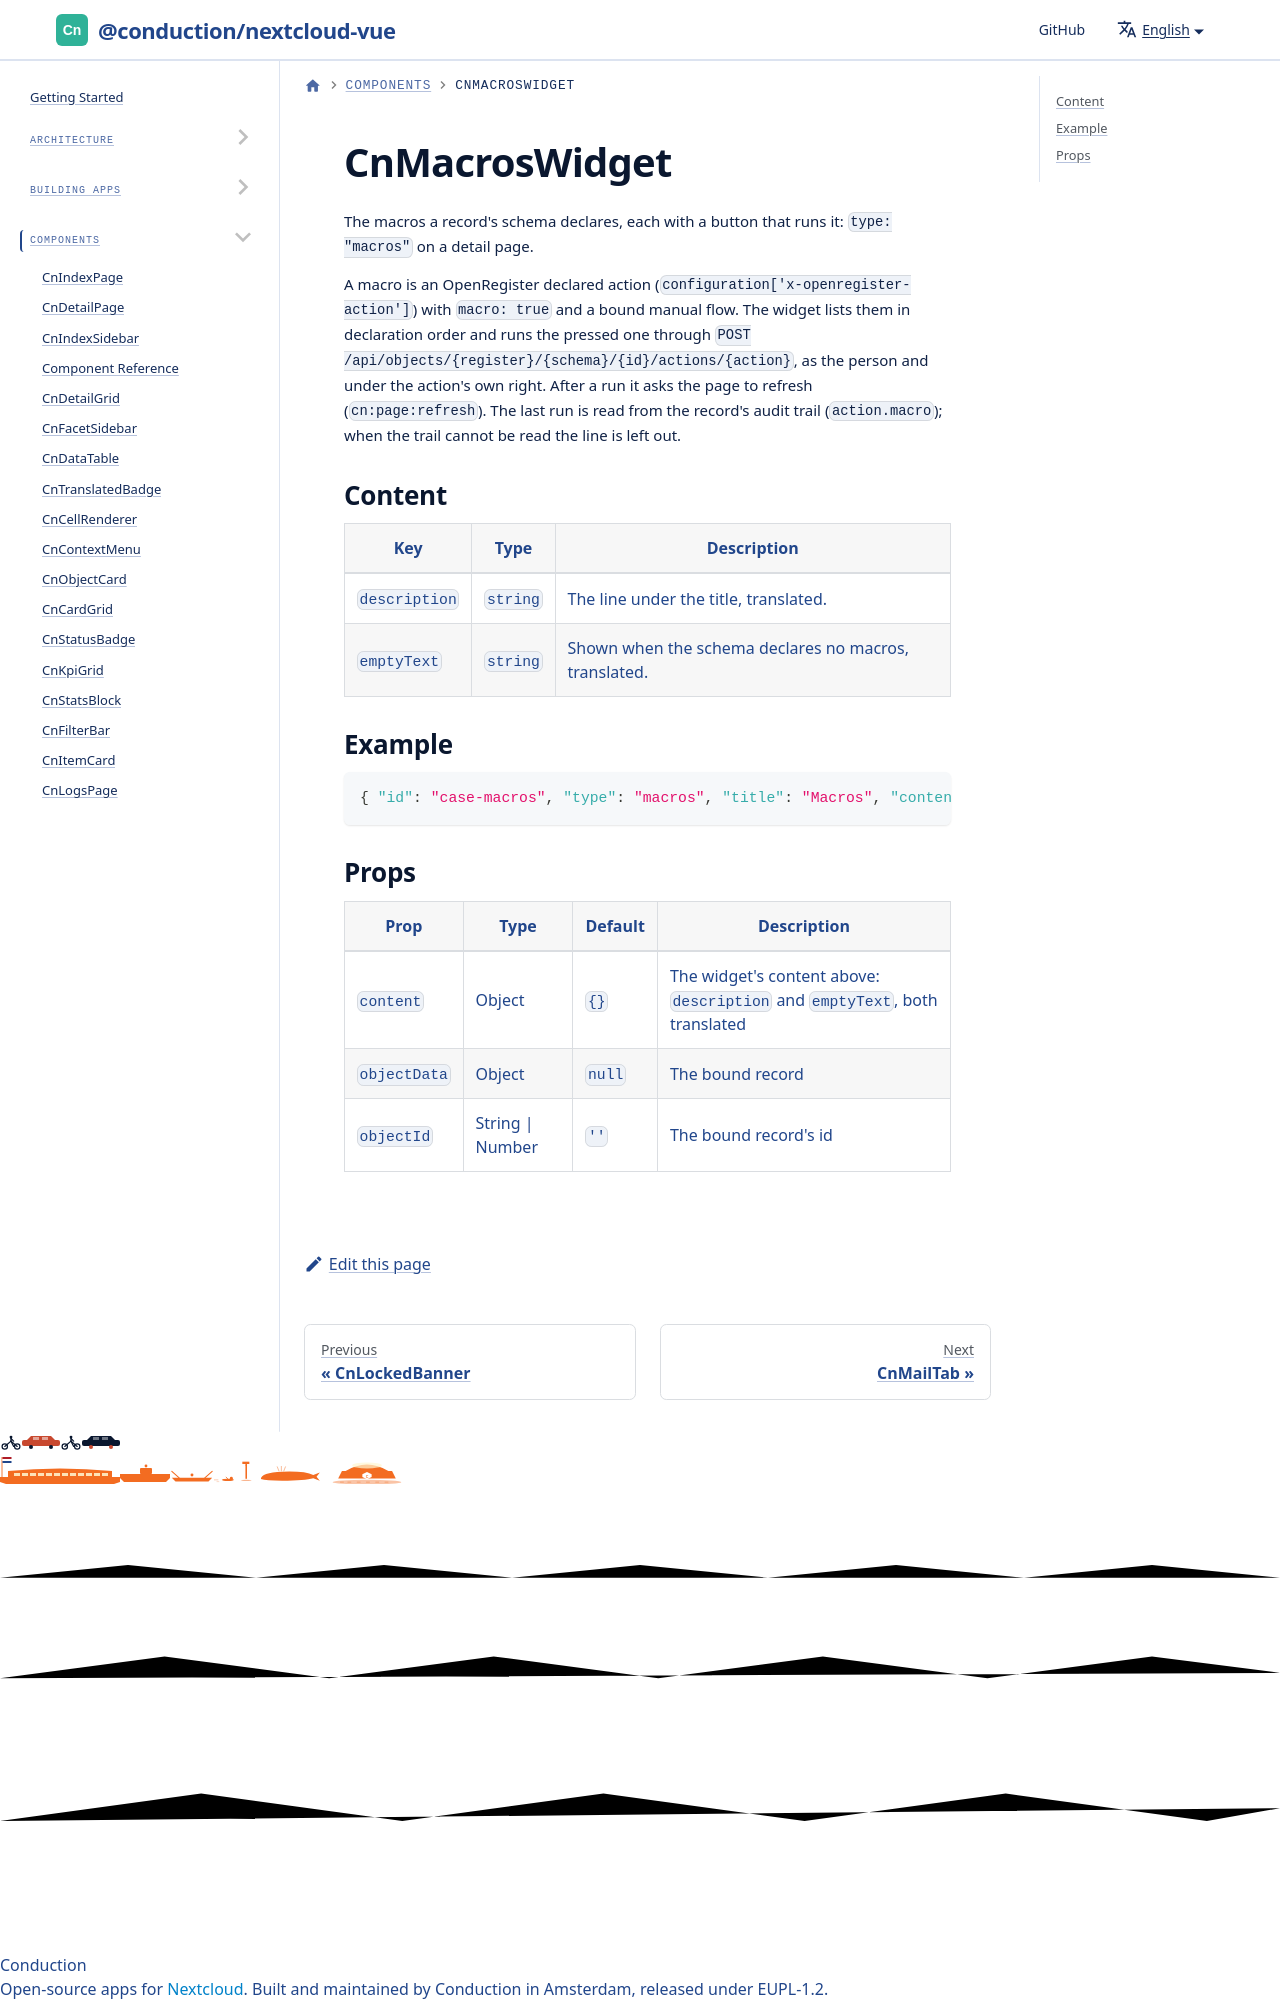

repository: ConductionNL/nextcloud-vue · page: docs/components/cn-macros-widget/index.html · generator: docusaurus

# CnMacrosWidget

The macros a record's schema declares, each with a button that runs it: `type: "macros"` on a detail page.

A macro is an OpenRegister declared action (`configuration['x-openregister-action']`) with `macro: true` and a bound
manual flow. Th
